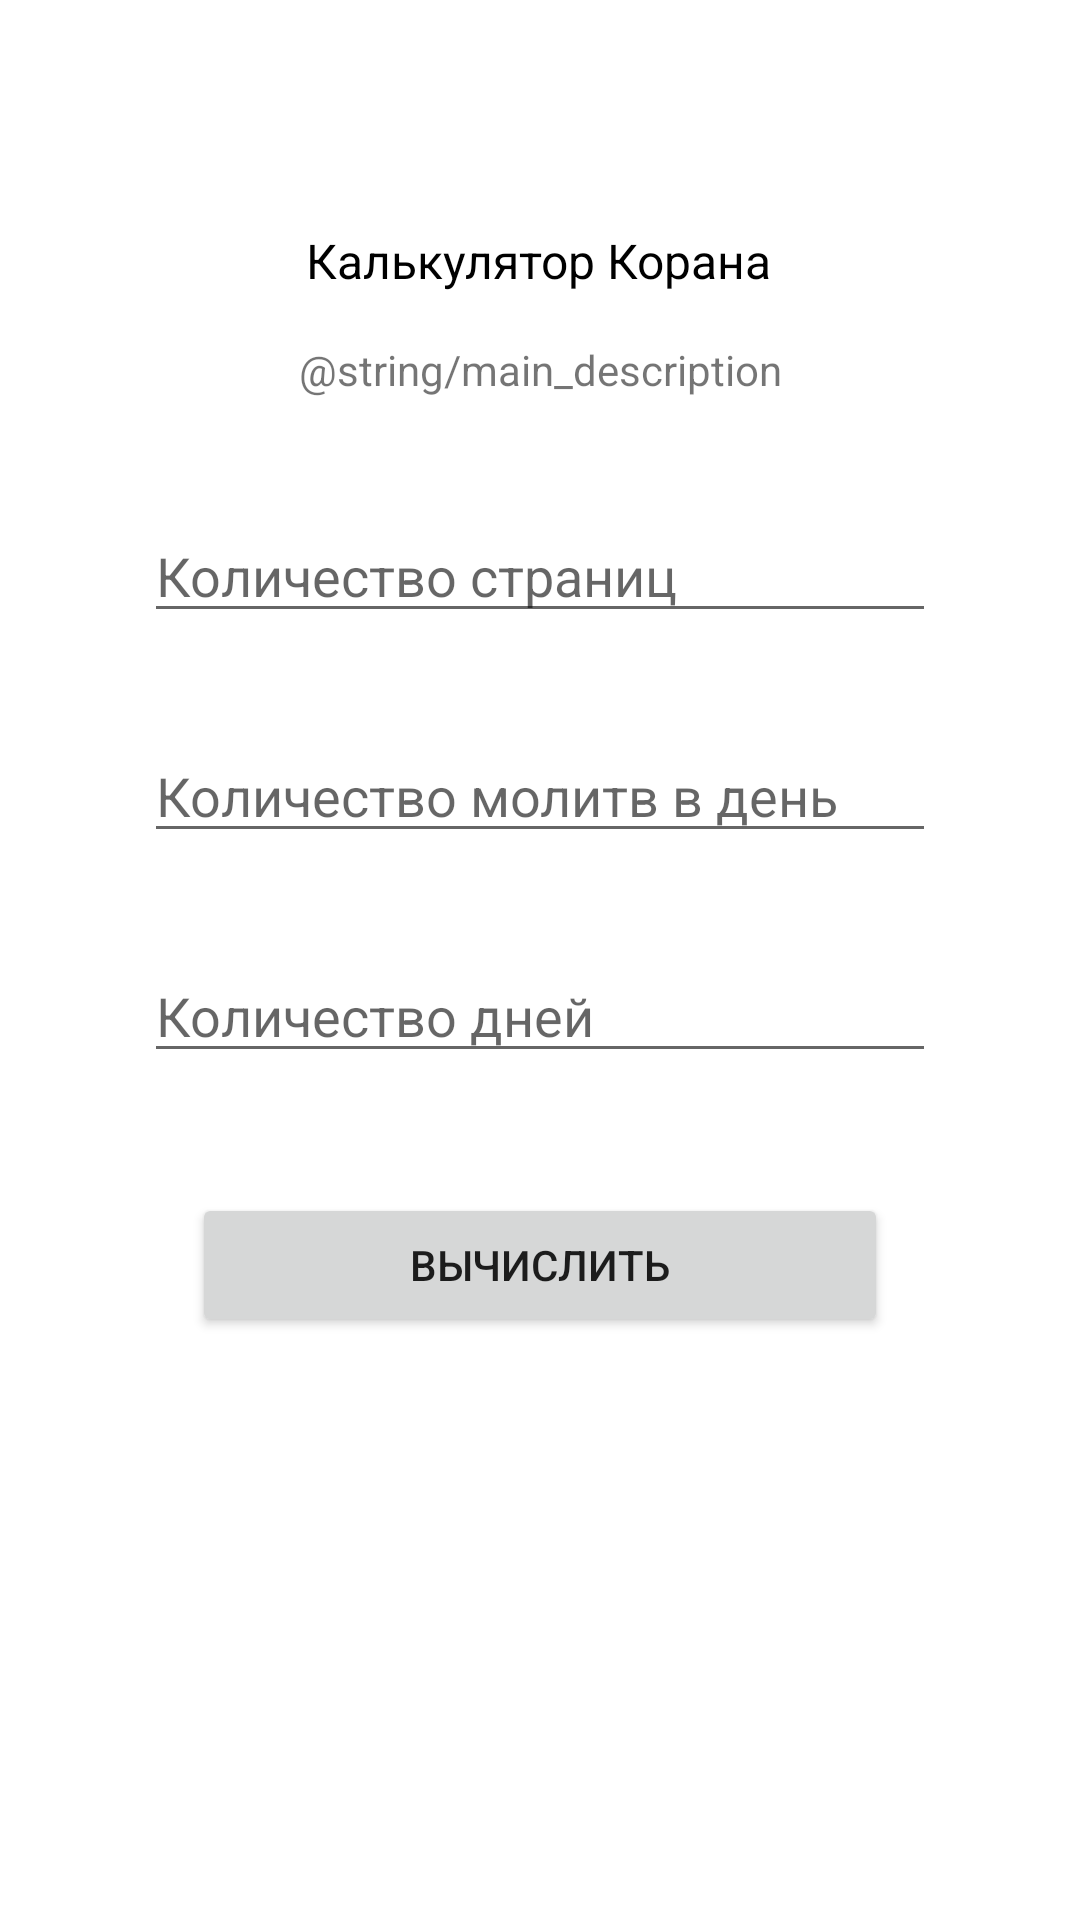

The Android layout XML behind this screen, and the referenced resources:
<!-- AndroidManifest.xml: application theme Theme.Quran_Calculator -->
<!-- res/layout/activity_main.xml -->
<?xml version="1.0" encoding="utf-8"?>
<androidx.constraintlayout.widget.ConstraintLayout
    xmlns:android="http://schemas.android.com/apk/res/android"
    xmlns:tools="http://schemas.android.com/tools"
    xmlns:app="http://schemas.android.com/apk/res-auto"
    android:layout_width="match_parent"
    android:layout_height="match_parent"
    tools:context=".MainActivity">

    <TextView
        android:id="@+id/tvTitle"
        android:layout_width="wrap_content"
        android:layout_height="wrap_content"
        android:layout_marginTop="76dp"
        android:text="@string/main_title"
        android:textColor="@color/black"
        android:textSize="16sp"
        app:layout_constraintEnd_toEndOf="parent"
        app:layout_constraintHorizontal_bias="0.498"
        app:layout_constraintLeft_toLeftOf="parent"
        app:layout_constraintRight_toRightOf="parent"
        app:layout_constraintStart_toStartOf="parent"
        app:layout_constraintTop_toTopOf="parent" />

    <EditText
        android:id="@+id/tvPageInput"
        android:layout_width="0dp"
        android:layout_height="wrap_content"
        android:layout_marginStart="48dp"
        android:layout_marginTop="72dp"
        android:layout_marginEnd="48dp"
        android:ems="10"
        android:hint="@string/page_input_hint"
        android:inputType="number"
        app:layout_constraintEnd_toEndOf="parent"
        app:layout_constraintHorizontal_bias="0.0"
        app:layout_constraintStart_toStartOf="parent"
        app:layout_constraintTop_toBottomOf="@+id/tvTitle" />

    <EditText
        android:id="@+id/tvPrayerInput"
        android:layout_width="0dp"
        android:layout_height="wrap_content"
        android:layout_marginStart="48dp"
        android:layout_marginTop="32dp"
        android:layout_marginEnd="48dp"
        android:ems="10"
        android:hint="@string/prayer_input_hint"
        android:inputType="number"
        app:layout_constraintEnd_toEndOf="parent"
        app:layout_constraintHorizontal_bias="0.0"
        app:layout_constraintStart_toStartOf="parent"
        app:layout_constraintTop_toBottomOf="@+id/tvPageInput" />

    <EditText
        android:id="@+id/tvDayInput"
        android:layout_width="0dp"
        android:layout_height="wrap_content"
        android:layout_marginStart="48dp"
        android:layout_marginTop="32dp"
        android:layout_marginEnd="48dp"
        android:ems="10"
        android:hint="@string/day_input_hint"
        android:inputType="number"
        app:layout_constraintEnd_toEndOf="parent"
        app:layout_constraintStart_toStartOf="parent"
        app:layout_constraintTop_toBottomOf="@+id/tvPrayerInput" />

    <Button
        android:id="@+id/resultButton"
        android:layout_width="0dp"
        android:layout_height="wrap_content"
        android:layout_marginStart="64dp"
        android:layout_marginTop="40dp"
        android:layout_marginEnd="64dp"
        android:text="@string/button_text"
        app:layout_constraintEnd_toEndOf="parent"
        app:layout_constraintHorizontal_bias="0.0"
        app:layout_constraintStart_toStartOf="parent"
        app:layout_constraintTop_toBottomOf="@+id/tvDayInput" />

    <TextView
        android:id="@+id/tvResult"
        android:layout_width="wrap_content"
        android:layout_height="wrap_content"
        android:layout_marginTop="44dp"
        android:text="TextView"
        android:textColor="@color/black"
        android:visibility="invisible"
        app:layout_constraintEnd_toEndOf="parent"
        app:layout_constraintHorizontal_bias="0.498"
        app:layout_constraintStart_toStartOf="parent"
        app:layout_constraintTop_toBottomOf="@+id/resultButton" />

    <TextView
        android:id="@+id/tvDescription"
        android:layout_width="wrap_content"
        android:layout_height="wrap_content"
        android:layout_marginTop="16dp"
        android:text="@string/main_description"
        app:layout_constraintEnd_toEndOf="parent"
        app:layout_constraintStart_toStartOf="parent"
        app:layout_constraintTop_toBottomOf="@+id/tvTitle" />

</androidx.constraintlayout.widget.ConstraintLayout>
<!-- resources referenced by this layout -->
<resources>
  <string name="button_text">Вычислить</string>
  <string name="day_input_hint">Количество дней</string>
  <string name="main_title">Калькулятор Корана</string>
  <string name="page_input_hint">Количество страниц</string>
  <string name="prayer_input_hint">Количество молитв в день</string>
  <style name="Theme.Quran_Calculator" parent="Theme.MaterialComponents.DayNight.DarkActionBar">
          
          <item name="colorPrimary">@color/purple_500</item>
          <item name="colorPrimaryVariant">@color/purple_700</item>
          <item name="colorOnPrimary">@color/white</item>
          
          <item name="colorSecondary">@color/teal_200</item>
          <item name="colorSecondaryVariant">@color/teal_700</item>
          <item name="colorOnSecondary">@color/black</item>
          
          <item name="android:statusBarColor" tools:targetApi="l">?attr/colorPrimaryVariant</item>
          
      </style>
  <!-- not gathered from this repository: default colours our renderer supplied (Android Studio template values) -->
  <color name="purple_500">#FF6200EE</color>
  <color name="purple_700">#FF3700B3</color>
  <color name="teal_200">#FF03DAC5</color>
  <color name="teal_700">#FF018786</color>
  <color name="black">#FF000000</color>
  <color name="white">#FFFFFFFF</color>
</resources>
